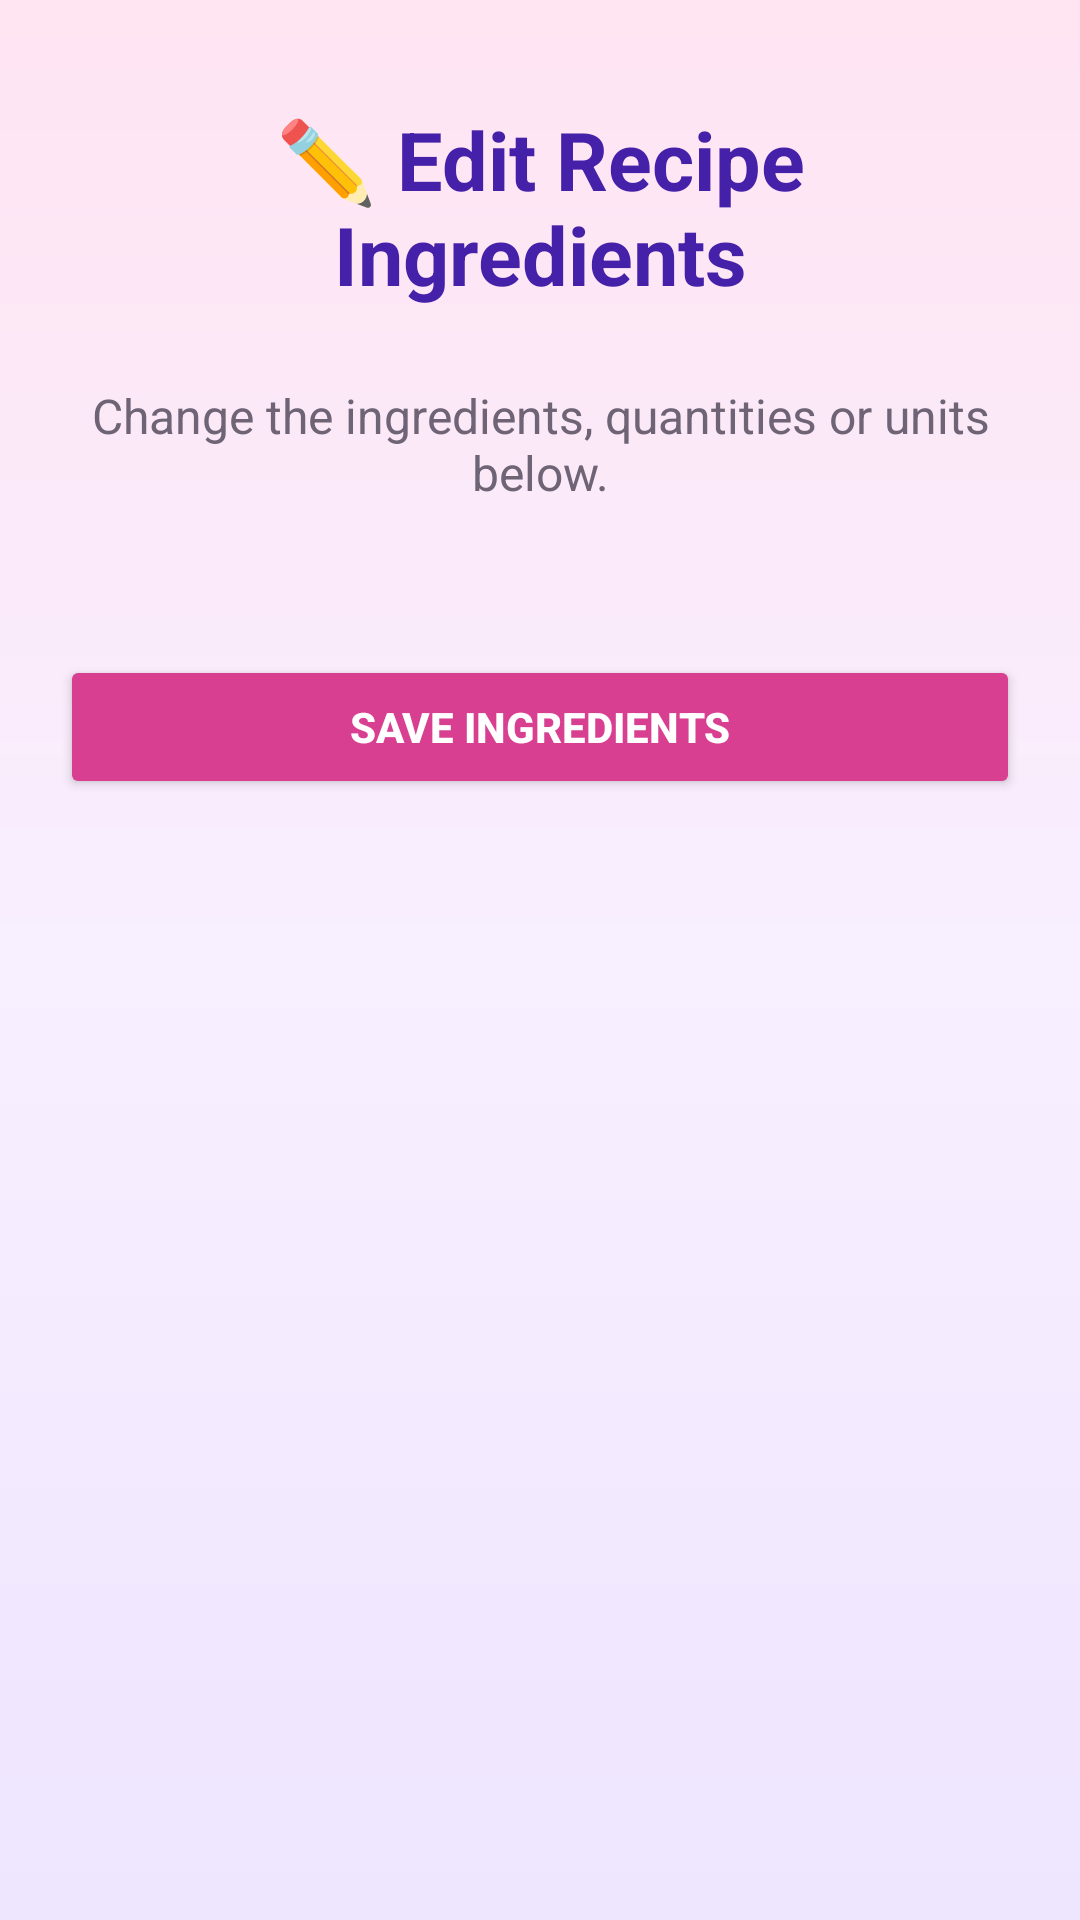

The Android layout XML behind this screen, and the referenced resources:
<!-- AndroidManifest.xml: application theme Theme.PantryWise -->
<!-- res/layout/activity_edit_recipe.xml -->
<?xml version="1.0" encoding="utf-8"?>
<ScrollView
    xmlns:android="http://schemas.android.com/apk/res/android"
    android:layout_width="match_parent"
    android:layout_height="match_parent"
    android:background="@drawable/pantrywise_background">

    <LinearLayout
        android:layout_width="match_parent"
        android:layout_height="wrap_content"
        android:orientation="vertical"
        android:padding="20dp">

        <TextView
            android:layout_width="match_parent"
            android:layout_height="wrap_content"
            android:text="✏️ Edit Recipe Ingredients"
            android:textSize="27sp"
            android:textStyle="bold"
            android:textColor="@color/pw_dark_purple"
            android:gravity="center"
            android:padding="15dp" />

        <TextView
            android:layout_width="match_parent"
            android:layout_height="wrap_content"
            android:text="Change the ingredients, quantities or units below."
            android:textSize="16sp"
            android:textColor="@color/pw_light_text"
            android:gravity="center"
            android:padding="10dp" />

        <LinearLayout
            android:id="@+id/ingredientContainer"
            android:layout_width="match_parent"
            android:layout_height="wrap_content"
            android:orientation="vertical"
            android:layout_marginTop="15dp" />

        <Button
            android:id="@+id/btnSaveRecipe"
            android:layout_width="match_parent"
            android:layout_height="wrap_content"
            android:layout_marginTop="25dp"
            android:text="SAVE INGREDIENTS"
            android:textStyle="bold"
            android:textColor="#FFFFFF"
            android:backgroundTint="#D83F91" />

    </LinearLayout>

</ScrollView>
<!-- resources referenced by this layout -->
<resources>
  <color name="pw_dark_purple">#4520A8</color>
  <color name="pw_light_text">#6E6475</color>
  <!-- drawable pantrywise_background (drawable) -->
  <?xml version="1.0" encoding="utf-8"?>
  <shape xmlns:android="http://schemas.android.com/apk/res/android">
  
      <gradient
          android:angle="270"
          android:startColor="#FFE4F2"
          android:centerColor="#F8EFFF"
          android:endColor="#EEE5FF" />
  
  </shape>
  <style name="Theme.PantryWise" parent="Base.Theme.PantryWise" />
  <style name="Base.Theme.PantryWise" parent="Theme.Material3.DayNight.NoActionBar">
          
          
      </style>
</resources>
